Run: headless pygame with SDL's dummy video driver; simulated clock (each Clock.tick advances the game by its frame time, no real sleeping); random seed 0; keys injected as events and as key.get_pressed() state; no mouse input.
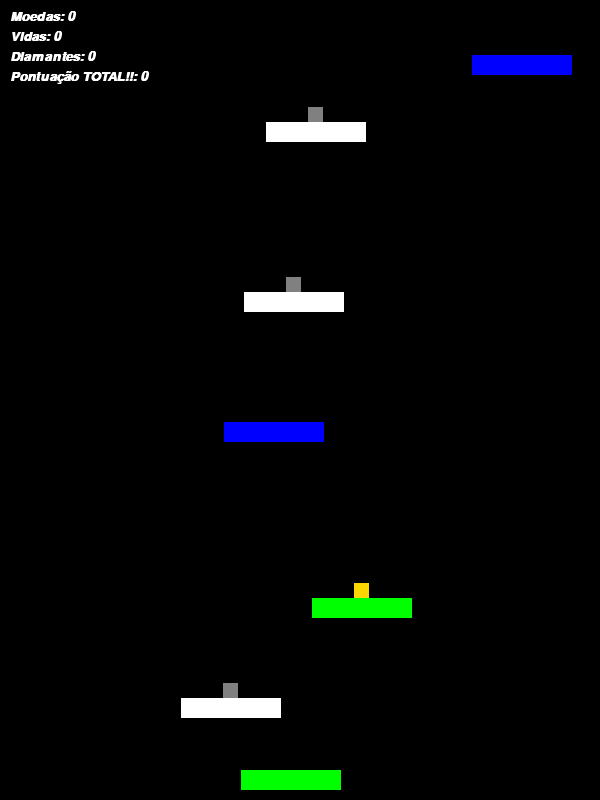
Frame 1 of 4 · flips 1–60 · no input
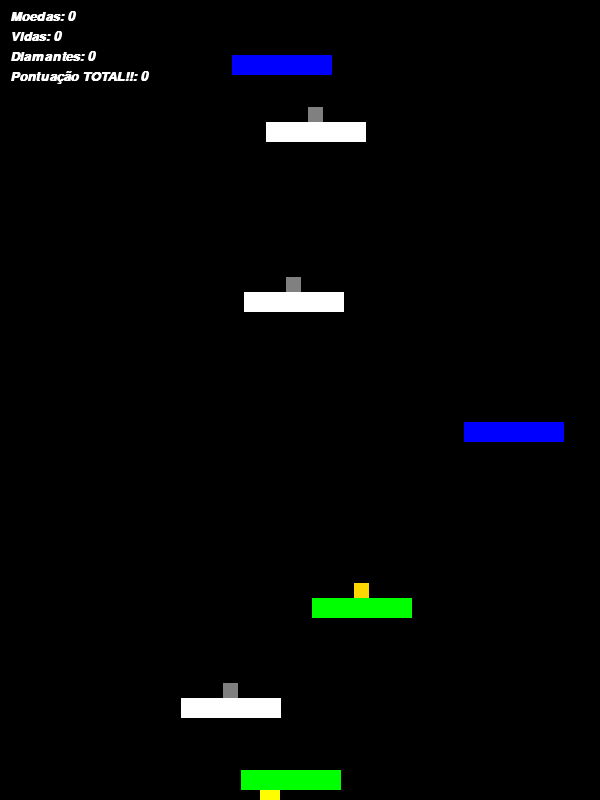
Frame 2 of 4 · flips 61–180 · tapped SPACE, RETURN · held RIGHT (→), D
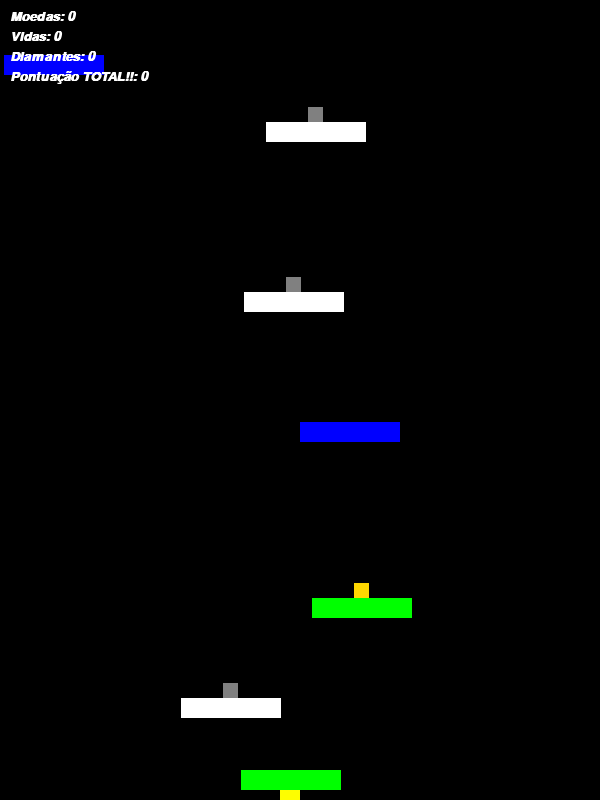
Frame 3 of 4 · flips 181–300 · held DOWN (↓), S
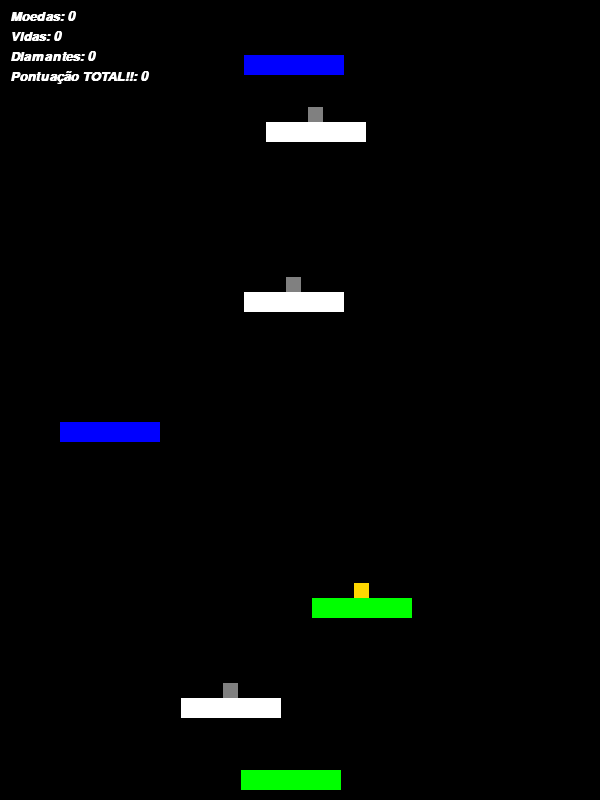
Frame 4 of 4 · flips 301–420 · held LEFT (←), A, UP (↑), W

The pygame program that drew these frames:

import pygame
from pygame.locals import *
from random import *

# O CODIGO DEVERÁ SOFRER ALTERAÇÕES APÓS DECIDIR OS SPRITES

cores_plataforma = {
    "verde": (0, 255, 0),
    "vermelho": (255, 0, 0),
    "azul": (0, 0, 255),
    "branco": (255, 255, 255),
    "cinza": (128, 128, 128),
    "dourado": (255, 215, 0),
    "ciano": (0, 255, 255),
    "roxo": (255, 0, 255),
    "cores totais": ["verde", "vermelho", "azul", "branco"],
}

# CLASSE


class plataforma:

    def __init__(self, X, Y, L, cor, i):
        self.X = X
        self.Y = Y
        self.L = L
        self.velocidade = 2
        self.cor = cor
        self.velocida_condition = True if cor == cores_plataforma["azul"] else False
        self.vermelho = True if cor == cores_plataforma["vermelho"] else False

    def desenhar(self, TELA):
        return pygame.draw.rect(TELA, self.cor, (self.X, self.Y, self.L, 20))

    def mover_azul(self, LARGURA):
        if self.velocida_condition:
            self.X += self.velocidade
            if self.X > LARGURA - self.L or self.X < 0:
                self.velocidade *= -1

    def sumir_vermelho(self, player, plataforma):
        if self.vermelho:
            if player.colliderect(plataforma):
                return True

    def get_cor(self):
        return self.cor


class item:
    def __init__(self, X, Y, cor, i):
        self.X = X
        self.Y = Y
        self.cor = cor
        self.mola = True if cor == cores_plataforma["branco"] else False
        item = randint(1, 200)
        self.moeda = (
            0
            if item <= 100 and i != 0
            else (
                1
                if 100 < item <= 170 and i != 0
                else 2 if 170 < item <= 190 and i != 0 else 3 if i != 0 else None
            )
        )

    def desenho(self, TELA):
        if self.mola:
            self.cor = (128, 128, 128)
            return pygame.draw.rect(
                TELA, cores_plataforma["cinza"], (self.X + 42.5, self.Y - 15, 15, 15)
            )
        elif self.moeda == 1:
            self.cor = (255, 215, 0)
            return pygame.draw.rect(
                TELA, cores_plataforma["dourado"], (self.X + 42.5, self.Y - 15, 15, 15)
            )
        elif self.moeda == 2:
            self.cor = (0, 255, 255)
            return pygame.draw.rect(
                TELA, cores_plataforma["ciano"], (self.X + 42.5, self.Y - 15, 15, 15)
            )
        elif self.moeda == 3:
            self.cor = (255, 0, 255)
            return pygame.draw.rect(
                TELA, cores_plataforma["roxo"], (self.X + 42.5, self.Y - 15, 15, 15)
            )

    def sumir_item(self, player, item):
        if player.colliderect(item):
            return True

    def get_cor(self):
        return self.cor


# FUNÇÕES


def gerar_plataformas(MAX_PLATAFORMAS):
    PLATAFORMAS = []
    for p in range(0, MAX_PLATAFORMAS):
        plataforma_aleatoria = choice(cores_plataforma["cores totais"])
        PLATAFORMAS.append(plataforma_aleatoria)
    return PLATAFORMAS


def construir_mapa(LISTA_PLATAFORMAS, LARGURA, TELA, ALTURA):
    dados = {
        "plataforma": [],
        "plataforma posicao": [],
        "itens": [],
        "itens posicao": [],
    }
    P_Y = ALTURA - 30
    for i, p in enumerate(LISTA_PLATAFORMAS):
        P_L = 100
        P_X = randint(0, LARGURA - 110)
        cor = cores_plataforma["verde"] if i == 0 else cores_plataforma[p]
        plataform = plataforma(P_X, P_Y, P_L, cor, i)
        plataform_cor = plataform.desenhar(TELA)
        dados["plataforma"].append(plataform)
        dados["plataforma posicao"].append(plataform_cor)
        if cor != cores_plataforma["azul"]:
            ite = item(P_X, P_Y, cor, i)
            ite_aux = ite.desenho(TELA)
            dados["itens"].append(ite)
            dados["itens posicao"].append(ite_aux)
        P_Y -= 30 + randint(30, 150)
    return dados


def update_mapa(plataformas, plataformas_aux, itens, itens_aux, R_PLAYER):
    for plataforma, plataforma_aux, i in zip(
        plataformas, plataformas_aux, range(len(plataformas_aux))
    ):
        if plataforma.get_cor() == cores_plataforma[
            "vermelho"
        ] and plataforma.sumir_vermelho(R_PLAYER, plataforma_aux):
            plataformas_aux.pop(i)
            plataformas.pop(i)

    for item, item_aux, i in zip(itens, itens_aux, range(len(itens_aux))):
        if item.get_cor() != cores_plataforma["cinza"] and item_aux is not None:
            if item.sumir_item(R_PLAYER, item_aux):
                itens_aux.pop(i)
                itens.pop(i)
                return (
                    "moeda"
                    if item.get_cor() == cores_plataforma["dourado"]
                    else (
                        "diamante"
                        if item.get_cor() == cores_plataforma["ciano"]
                        else (
                            "vida"
                            if item.get_cor() == cores_plataforma["roxo"]
                            else False
                        )
                    )
                )
    return False


def render_mapa(plataformas, items, LARGURA, TELA):
    plataformas_aux = []

    for plataforma, itens in zip(plataformas, items):
        plataforma.mover_azul(LARGURA)
        plataformas_aux.append(plataforma.desenhar(TELA))
        itens.desenho(TELA)

    return plataformas_aux


# AREA DE TESTES RETIRAR QUANDO O CÓDIGO FOR FINALIZADO

moedas = 0
vidas = 0
diamantes = 0
pontuacao = 0

LARGURA = 600
ALTURA = 800
FPS = 60
pygame.init()
fonte = pygame.font.SysFont("arial", 20, True, True)
TELA = pygame.display.set_mode((LARGURA, ALTURA))
clock = pygame.time.Clock()

MAX_PLATAFORMAS = 20

plataformas = gerar_plataformas(MAX_PLATAFORMAS)
dados = construir_mapa(plataformas, LARGURA, TELA, ALTURA)

PLAYER = (254, 254, 0)
X_PLAYER = dados["plataforma posicao"][0][0] + 40
Y_PLAYER = dados["plataforma posicao"][0][1] - 20
VELOCIDADE_PLAYER = -30
BOTTOM_HEIGHT = 1
GRAVIDADE = 1
rodar = True
while rodar:

    mensagem = f"Moedas: {moedas}"
    mensagem2 = f"Vidas: {vidas}"
    mensagem3 = f"Diamantes: {diamantes}"
    mensagem4 = f"Pontuação TOTAL!!: {pontuacao}"
    mensagem_format = fonte.render(mensagem, True, (255, 255, 255))
    mensagem2_format = fonte.render(mensagem2, True, (255, 255, 255))
    mensagem3_format = fonte.render(mensagem3, True, (255, 255, 255))
    mensagem4_format = fonte.render(mensagem4, True, (255, 255, 255))

    for event in pygame.event.get():
        if event.type == pygame.QUIT:
            rodar = False
        if pygame.key.get_pressed()[K_ESCAPE]:
            rodar = False

    TELA.fill((0, 0, 0))

    R_PLAYER = pygame.draw.rect(TELA, PLAYER, (X_PLAYER, Y_PLAYER, 20, 20))

    # Objeto de colisão com a parte inferior do player
    BOTTOM_RECT = pygame.Rect(
        R_PLAYER.left,
        R_PLAYER.bottom - BOTTOM_HEIGHT + 1,
        R_PLAYER.width,
        BOTTOM_HEIGHT,
    )

    # Velocidade do player
    Y_PLAYER += VELOCIDADE_PLAYER

    # Gravidade
    if VELOCIDADE_PLAYER < 20:
        VELOCIDADE_PLAYER += GRAVIDADE

    # Fazer o player ir pro outro lado da tela
    if X_PLAYER >= LARGURA:
        X_PLAYER = 0
    elif X_PLAYER <= 0:
        X_PLAYER = LARGURA - 20

    if Y_PLAYER >= ALTURA - 20:
        Y_PLAYER = ALTURA - 20

    # Movimentação principal
    if pygame.key.get_pressed()[K_a] or pygame.key.get_pressed()[K_LEFT]:
        X_PLAYER = X_PLAYER - 20
    if pygame.key.get_pressed()[K_d] or pygame.key.get_pressed()[K_RIGHT]:
        X_PLAYER = X_PLAYER + 20
    if pygame.key.get_pressed()[K_w] or pygame.key.get_pressed()[K_UP]:
        VELOCIDADE_PLAYER = -30

    # Colisão com as plataformas
    if (
        BOTTOM_RECT.collidelistall(dados["plataforma posicao"])
        and VELOCIDADE_PLAYER >= 0
    ):
        VELOCIDADE_PLAYER = -30

    coletou = update_mapa(
        dados["plataforma"],
        dados["plataforma posicao"],
        dados["itens"],
        dados["itens posicao"],
        BOTTOM_RECT,
    )
    if coletou == "moeda":
        moedas += 1
        pontuacao += 5
    elif coletou == "diamante":
        diamantes += 1
        pontuacao += 25
    elif coletou == "vida" and vidas < 1:
        vidas += 1

    dados["plataforma posicao"] = render_mapa(
        dados["plataforma"], dados["itens"], LARGURA, TELA
    )

    TELA.blit(mensagem_format, (10, 10))
    TELA.blit(mensagem2_format, (10, 30))
    TELA.blit(mensagem3_format, (10, 50))
    TELA.blit(mensagem4_format, (10, 70))
    pygame.display.update()
    clock.tick(FPS)
pygame.quit()
